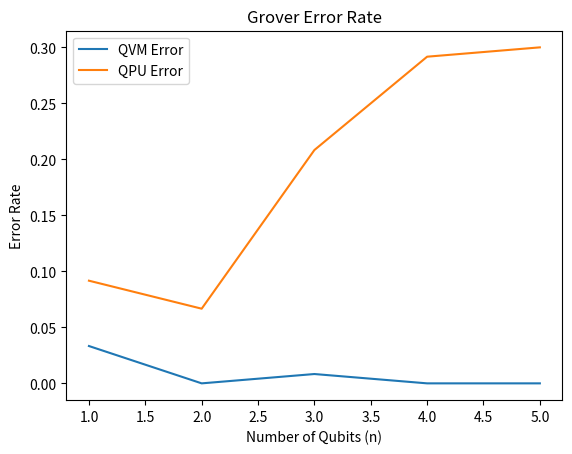

Python code for this plot:
# Rough util to plot data

import matplotlib
import matplotlib.pyplot as plt
import numpy as np

# simon_x = [1, 2, 3, 4, 5, 6]
# simon_data = [  0.0000007152557373046,
#                 0.0047228336334228516,
#                 0.010866880416870117,
#                 0.03987264633178711,
#                 0.4229238033294678,
#                 24.408594131469727]
# grover_x = [1, 2, 3, 4, 5, 6, 7, 8, 9, 10, 11]
# grover_data = [ 0.004805326461791992,
#                 0.004302024841308594,
#                 0.007644176483154297,
#                 0.01414179801940918,
#                 0.029474973678588867,
#                 0.045203208923339844,
#                 0.09999322891235352,
#                 0.29058408737182617,
#                 1.608902931213379,
#                 12.953195095062256,
#                 94.55311107635498]


grover_x = [1, 2, 3, 4, 5]
grover_data = [0.13298274716362357,
                0.1526937591843307,
                0.831627911888063,
                4.18300806125626,
                15.214854561723769
                ]
BV_x = [1, 2, 3, 4]
BV_data = [ 0.12652557669207454,
            0.39602109836414456,
            2.1609569410793483,
            12.760357229970396
]
DJ_x = [1, 2, 3, 4, 5]
DJ_data = [ 0.10980075690895319,
            0.123305250890553,
            0.16017387714236975,
            0.2885974757373333,
            0.9290440510958433
]

grover_total_bits = 12.0 * 10.0
grover_sim_error = [4, 0, 1, 0, 0]
grover_real_error = [11, 8, 25, 35, 36]
grover_sim_error = [x / grover_total_bits for x in grover_sim_error]
grover_real_error = [x / grover_total_bits for x in grover_real_error]

# Data for plotting
fig, ax = plt.subplots()
# ax.plot(DJ_x, DJ_data)
# ax.plot(BV_x, BV_data)
# ax.plot(grover_x, grover_data)
ax.plot(grover_x, grover_sim_error, label='QVM Error')
ax.plot(grover_x, grover_real_error, label='QPU Error')

# ax.set(xlabel='Number of Qubits (n)', ylabel='Time (seconds)',
#     #    title='Deutsch-Jozsa Algorithm')
#        title='Bernstein-Vazirani Algorithm')
#     #    title='Grovers Algorithm')
# # ax.grid()

ax.legend()
ax.set(xlabel='Number of Qubits (n)', ylabel='Error Rate',
       title='Grover Error Rate')

# fig.savefig("DJ.png")
# fig.savefig("BV.png")
# fig.savefig("grover.png")
fig.savefig("grover_error.png")
plt.show()